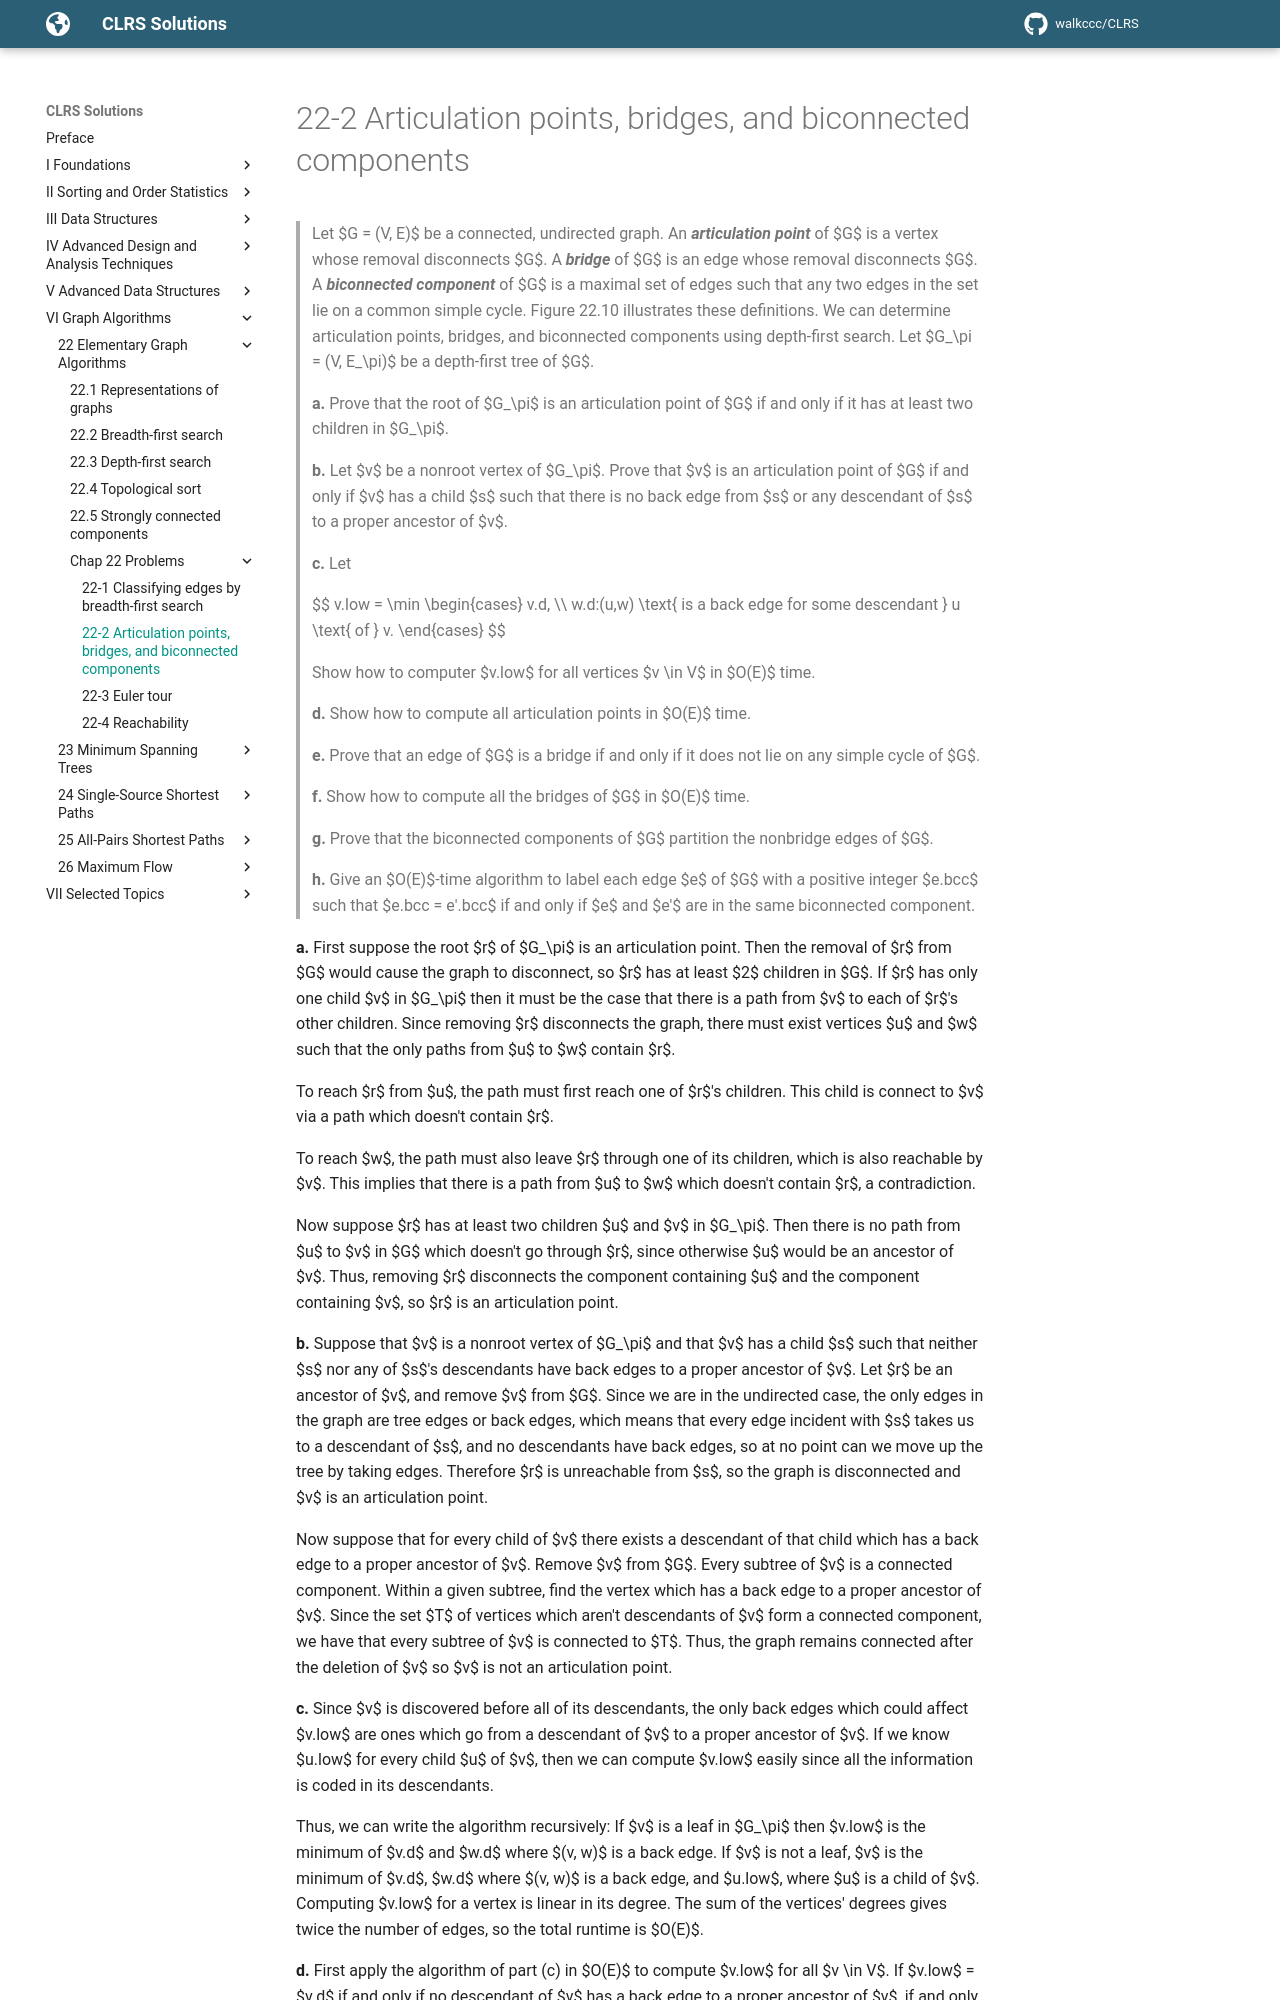

repository: walkccc/CLRS · page: Chap22/Problems/22-2/index.html · generator: mkdocs

> Let $G = (V, E)$ be a connected, undirected graph. An **_articulation point_** of $G$ is a vertex whose removal disconnects $G$. A **_bridge_** of $G$ is an edge whose removal disconnects $G$. A **_biconnected component_** of $G$ is a maximal set of edges such that any two edges in the set lie on a common simple cycle. Figure 22.10 illustrates these definitions. We can determine articulation points, bridges, and biconnected components using depth-first search. Let $G_\pi = (V, E_\pi)$ be a depth-first tree of $G$.
>
> **a.** Prove that the root of $G_\pi$ is an articulation point of $G$ if and only if it has at least two children in $G_\pi$.
>
> **b.** Let $v$ be a nonroot vertex of $G_\pi$. Prove that $v$ is an articulation point of $G$ if and only if $v$ has a child $s$ such that there is no back edge from $s$ or any descendant of $s$ to a proper ancestor of $v$.
>
> **c.** Let
>
> $$
> v.low = \min
> \begin{cases}
> v.d, \\\\
> w.d:(u,w) \text{ is a back edge for some descendant } u \text{ of } v.
> \end{cases}
> $$
>
> Show how to computer $v.low$ for all vertices $v \in V$ in $O(E)$ time.
>
> **d.** Show how to compute all articulation points in $O(E)$ time.
>
> **e.** Prove that an edge of $G$ is a bridge if and only if it does not lie on any simple cycle of $G$.
>
> **f.** Show how to compute all the bridges of $G$ in $O(E)$ time.
>
> **g.** Prove that the biconnected components of $G$ partition the nonbridge edges of $G$.
>
> **h.** Give an $O(E)$-time algorithm to label each edge $e$ of $G$ with a positive integer $e.bcc$ such that $e.bcc = e'.bcc$ if and only if $e$ and $e'$ are in the same biconnected component.

**a.** First suppose the root $r$ of $G_\pi$ is an articulation point. Then the removal of $r$ from $G$ would cause the graph to disconnect, so $r$ has at least $2$ children in $G$. If $r$ has only one child $v$ in $G_\pi$ then it must be the case that there is a path from $v$ to each of $r$'s other children. Since removing $r$ disconnects the graph, there must exist vertices $u$ and $w$ such that the only paths from $u$ to $w$ contain $r$.

To reach $r$ from $u$, the path must first reach one of $r$'s children. This child is connect to $v$ via a path which doesn't contain $r$.

To reach $w$, the path must also leave $r$ through one of its children, which is also reachable by $v$. This implies that there is a path from $u$ to $w$ which doesn't contain $r$, a contradiction.

Now suppose $r$ has at least two children $u$ and $v$ in $G_\pi$. Then there is no path from $u$ to $v$ in $G$ which doesn't go through $r$, since otherwise $u$ would be an ancestor of $v$. Thus, removing $r$ disconnects the component containing $u$ and the component containing $v$, so $r$ is an articulation point.

**b.** Suppose that $v$ is a nonroot vertex of $G_\pi$ and that $v$ has a child $s$ such that neither $s$ nor any of $s$'s descendants have back edges to a proper ancestor of $v$. Let $r$ be an ancestor of $v$, and remove $v$ from $G$. Since we are in the undirected case, the only edges in the graph are tree edges or back edges, which means that every edge incident with $s$ takes us to a descendant of $s$, and no descendants have back edges, so at no point can we move up the tree by taking edges. Therefore $r$ is unreachable from $s$, so the graph is disconnected and $v$ is an articulation point.

Now suppose that for every child of $v$ there exists a descendant of that child which has a back edge to a proper ancestor of $v$. Remove $v$ from $G$. Every subtree of $v$ is a connected component. Within a given subtree, find the vertex which has a back edge to a proper ancestor of $v$. Since the set $T$ of vertices which aren't descendants of $v$ form a connected component, we have that every subtree of $v$ is connected to $T$. Thus, the graph remains connected after the deletion of $v$ so $v$ is not an articulation point.

**c.** Since $v$ is discovered before all of its descendants, the only back edges which could affect $v.low$ are ones which go from a descendant of $v$ to a proper ancestor of $v$. If we know $u.low$ for every child $u$ of $v$, then we can compute $v.low$ easily since all the information is coded in its descendants.
